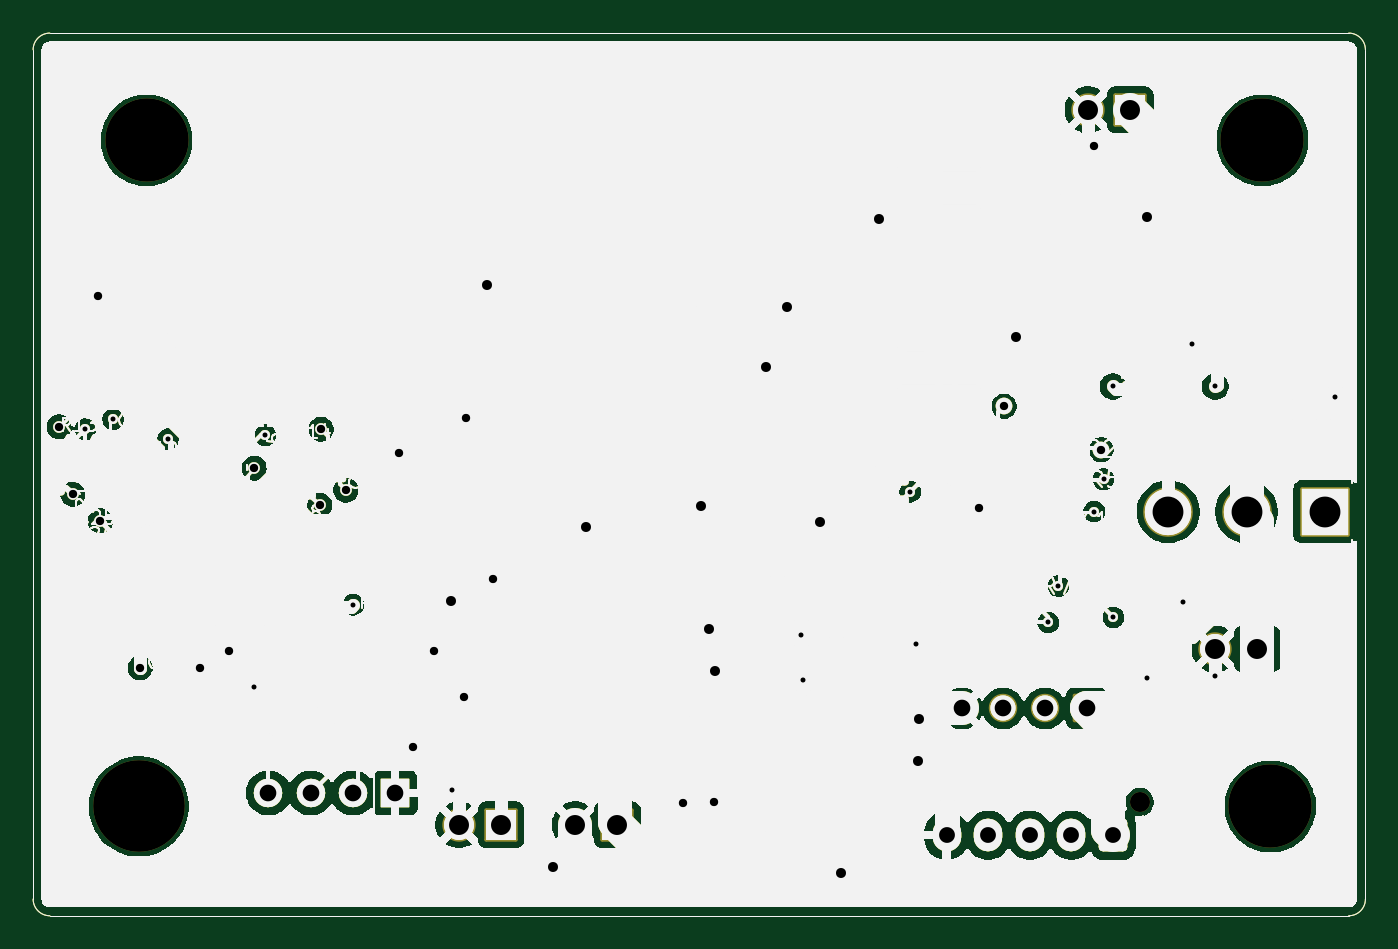
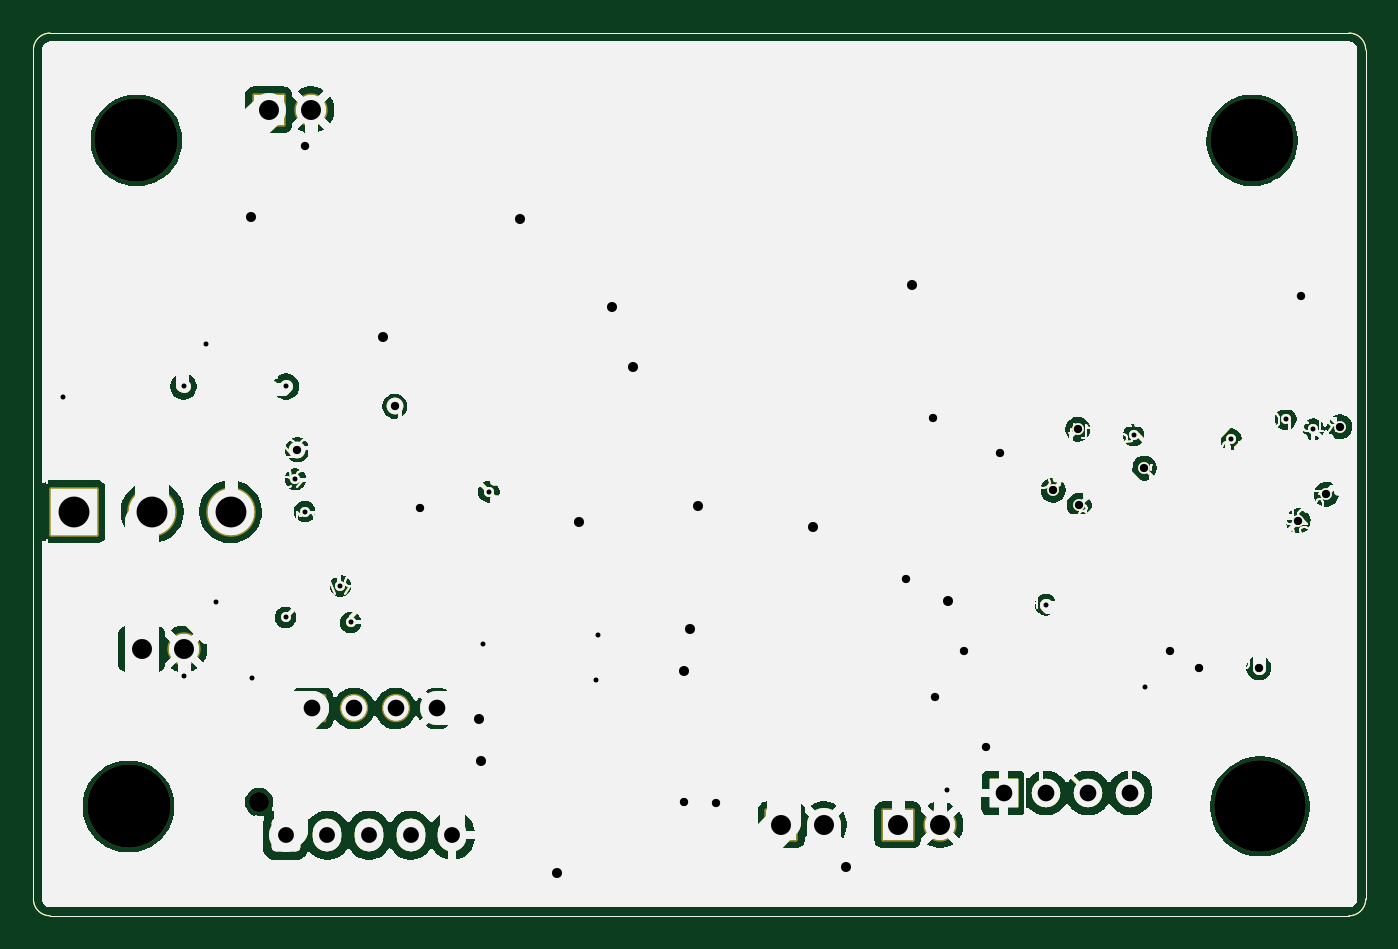
Circuit board: 13 layer files. Board 80.0 x 53.0 mm.
- bottom_copper: PCB Design LM5155 Boost Converter-B_Cu.gbr (556870 bytes)
- bottom_mask: PCB Design LM5155 Boost Converter-B_Mask.gbr (558615 bytes)
- paste: PCB Design LM5155 Boost Converter-B_Paste.gbr (556866 bytes)
- bottom_silk: PCB Design LM5155 Boost Converter-B_Silkscreen.gbr (556867 bytes)
- outline: PCB Design LM5155 Boost Converter-Edge_Cuts.gbr (556839 bytes)
- top_copper: PCB Design LM5155 Boost Converter-F_Cu.gbr (556870 bytes)
- top_mask: PCB Design LM5155 Boost Converter-F_Mask.gbr (570583 bytes)
- paste: PCB Design LM5155 Boost Converter-F_Paste.gbr (572814 bytes)
- top_silk: PCB Design LM5155 Boost Converter-F_Silkscreen.gbr (556867 bytes)
- inner_copper: PCB Design LM5155 Boost Converter-In1_Cu.gbr (675061 bytes)
- inner_copper: PCB Design LM5155 Boost Converter-In2_Cu.gbr (610811 bytes)
- drill: PCB Design LM5155 Boost Converter-NPTH.drl (541 bytes)
- drill: PCB Design LM5155 Boost Converter-PTH.drl (2090 bytes)

=== bottom_copper: PCB Design LM5155 Boost Converter-B_Cu.gbr (556870 bytes, source omitted) ===
=== bottom_mask: PCB Design LM5155 Boost Converter-B_Mask.gbr (558615 bytes, source omitted) ===
=== paste: PCB Design LM5155 Boost Converter-B_Paste.gbr (556866 bytes, source omitted) ===
=== bottom_silk: PCB Design LM5155 Boost Converter-B_Silkscreen.gbr (556867 bytes, source omitted) ===
=== outline: PCB Design LM5155 Boost Converter-Edge_Cuts.gbr (556839 bytes, source omitted) ===
=== top_copper: PCB Design LM5155 Boost Converter-F_Cu.gbr (556870 bytes, source omitted) ===
=== top_mask: PCB Design LM5155 Boost Converter-F_Mask.gbr (570583 bytes, source omitted) ===
=== paste: PCB Design LM5155 Boost Converter-F_Paste.gbr (572814 bytes, source omitted) ===
=== top_silk: PCB Design LM5155 Boost Converter-F_Silkscreen.gbr (556867 bytes, source omitted) ===
=== inner_copper: PCB Design LM5155 Boost Converter-In1_Cu.gbr (675061 bytes, source omitted) ===
=== inner_copper: PCB Design LM5155 Boost Converter-In2_Cu.gbr (610811 bytes, source omitted) ===
=== drill: PCB Design LM5155 Boost Converter-NPTH.drl ===
M48
; DRILL file KiCad 10.0.0 date 2026-05-27T21:38:10
; FORMAT={-:-/ absolute / metric / decimal}
; #@! TF.CreationDate,2026-05-27T21:38:10-07:00
; #@! TF.GenerationSoftware,Kicad,Pcbnew,10.0.0
; #@! TF.FileFunction,NonPlated,1,4,NPTH
FMAT,2
METRIC
; #@! TA.AperFunction,NonPlated,NPTH,ComponentDrill
T1C1.200
; #@! TA.AperFunction,NonPlated,NPTH,ComponentDrill
T2C5.000
; #@! TA.AperFunction,NonPlated,NPTH,ComponentDrill
T3C5.500
%
G90
G05
T1
X177.735Y-97.446
T2
X118.104Y-57.714
X185.104Y-57.714
X185.576Y-97.714
T3
X117.631Y-97.714
M30

=== drill: PCB Design LM5155 Boost Converter-PTH.drl ===
M48
; DRILL file KiCad 10.0.0 date 2026-05-27T21:38:10
; FORMAT={-:-/ absolute / metric / decimal}
; #@! TF.CreationDate,2026-05-27T21:38:10-07:00
; #@! TF.GenerationSoftware,Kicad,Pcbnew,10.0.0
; #@! TF.FileFunction,Plated,1,4,PTH
FMAT,2
METRIC
; #@! TA.AperFunction,Plated,PTH,ViaDrill
T1C0.300
; #@! TA.AperFunction,Plated,PTH,ViaDrill
T2C0.500
; #@! TA.AperFunction,Plated,PTH,ViaDrill
T3C0.600
; #@! TA.AperFunction,Plated,PTH,ComponentDrill
T4C0.950
; #@! TA.AperFunction,Plated,PTH,ComponentDrill
T5C1.000
; #@! TA.AperFunction,Plated,PTH,ComponentDrill
T6C1.200
; #@! TA.AperFunction,Plated,PTH,ComponentDrill
T7C1.850
%
G90
G05
T1
X114.43Y-75.066
X116.08Y-74.466
X119.38Y-75.666
X124.562Y-90.526
X125.23Y-75.416
X130.505Y-85.598
X136.449Y-96.723
X157.405Y-87.426
X157.533Y-90.099
X163.95Y-78.821
X164.314Y-87.934
X172.239Y-86.664
X172.848Y-84.479
X175.0Y-80.009
X175.559Y-78.059
X176.124Y-72.492
X176.15Y-86.359
X178.156Y-90.018
X180.34Y-85.446
X180.899Y-69.952
X182.27Y-72.492
X182.27Y-89.865
X189.484Y-73.101
T2
X112.842Y-74.91
X113.655Y-78.974
X115.179Y-67.086
X115.33Y-80.566
X117.719Y-89.388
X121.28Y-89.416
X123.03Y-88.366
X124.577Y-77.399
X128.488Y-79.634
X128.58Y-75.066
X130.063Y-78.72
X133.25Y-76.51
X134.076Y-94.163
X135.382Y-88.392
X137.154Y-91.115
X137.257Y-74.407
X138.914Y-84.073
X150.293Y-97.484
X152.199Y-97.465
X168.065Y-79.787
X169.589Y-73.691
X175.006Y-58.064
X175.431Y-76.281
T3
X136.389Y-85.357
X138.56Y-66.373
X142.509Y-101.326
X144.469Y-80.904
X151.402Y-79.685
X151.886Y-87.051
X152.242Y-89.591
X155.263Y-71.354
X156.533Y-67.696
X158.514Y-80.65
X159.819Y-101.713
X162.07Y-62.413
X164.404Y-94.976
X164.506Y-92.436
X170.3Y-69.525
X178.2Y-62.311
T4
X166.135Y-99.446
X168.635Y-99.446
X171.135Y-99.446
X173.635Y-99.446
X176.135Y-99.446
T5
X125.415Y-96.906
X127.955Y-96.906
X130.495Y-96.906
X133.035Y-96.906
X167.045Y-91.826
X169.545Y-91.826
X172.045Y-91.826
X174.545Y-91.826
T6
X136.845Y-98.811
X139.385Y-98.811
X143.83Y-98.811
X146.37Y-98.811
X174.625Y-55.88
X177.165Y-55.88
X182.245Y-88.265
X184.785Y-88.265
T7
X179.45Y-80.01
X184.15Y-80.01
X188.85Y-80.01
M30
